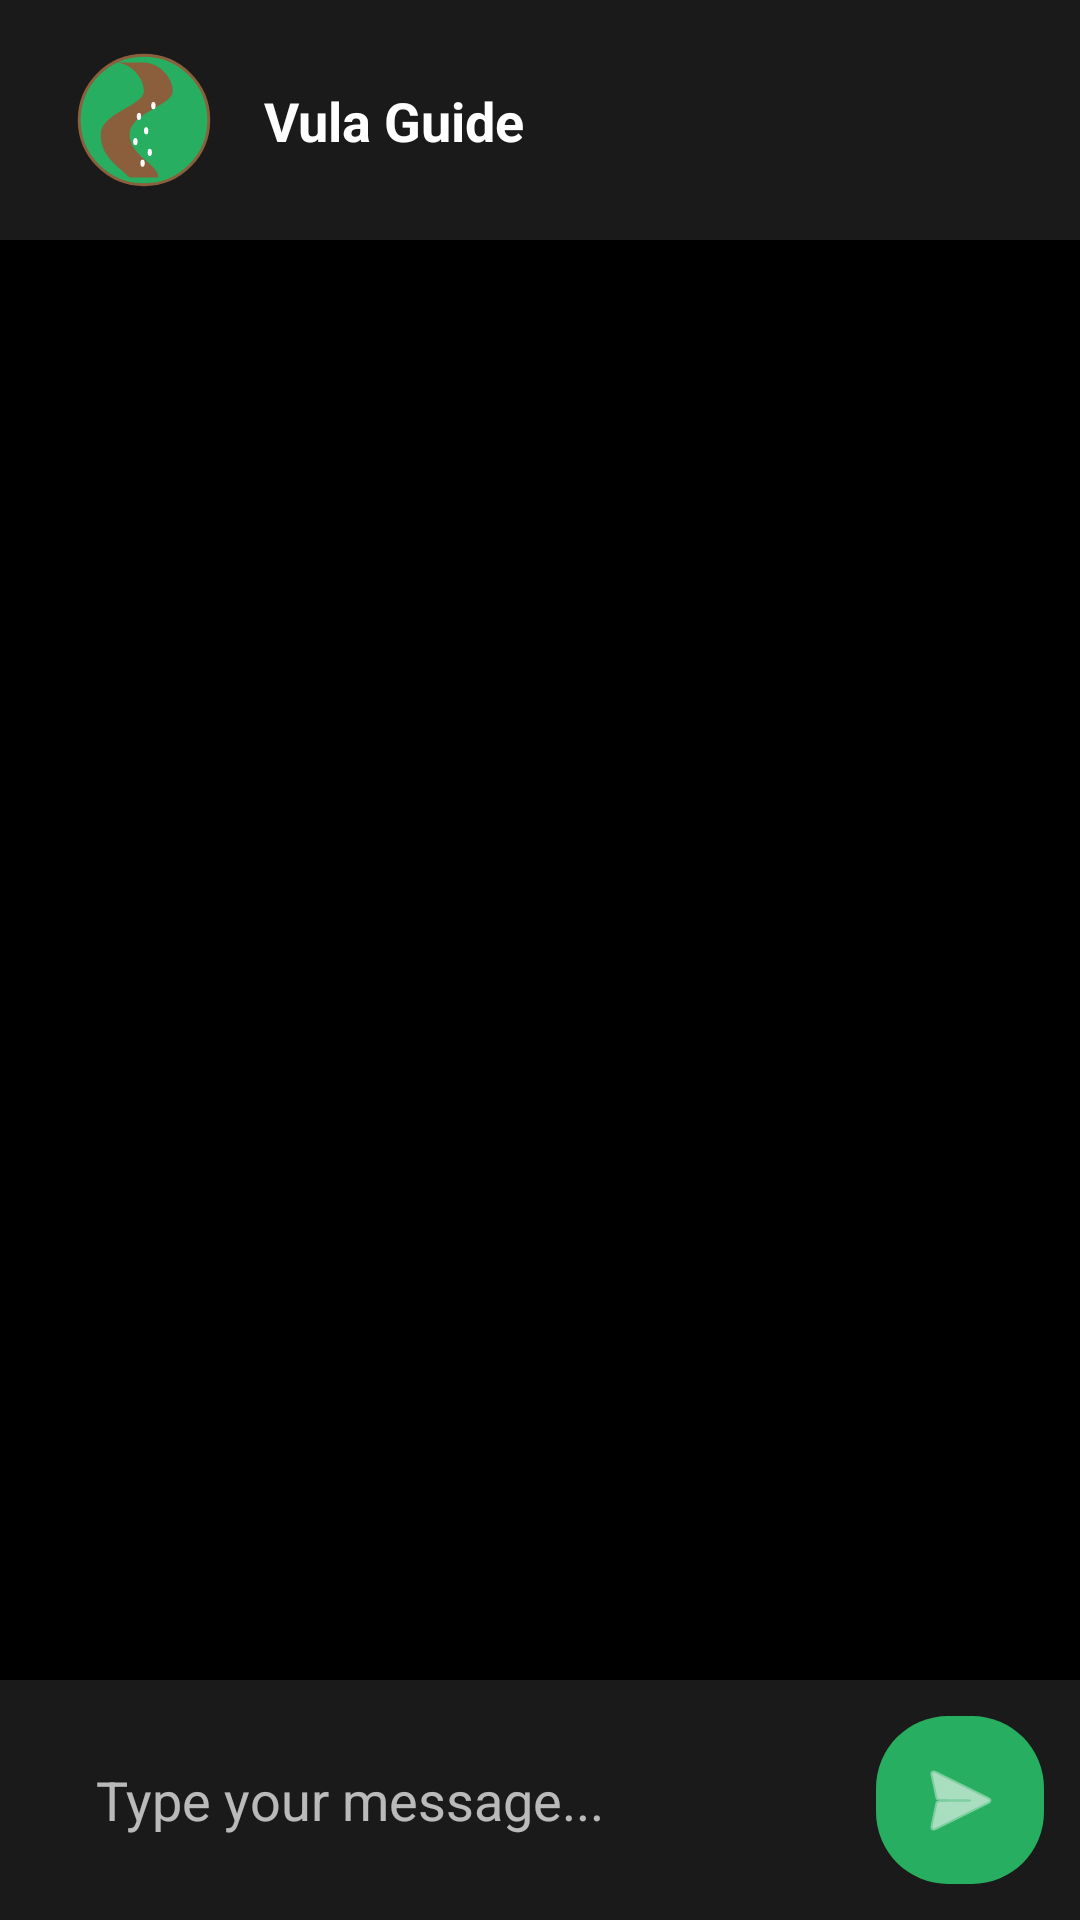

Android layout source for this screen:
<!-- AndroidManifest.xml: application theme Theme.Vulindlela -->
<!-- res/layout/activity_vula_guide.xml -->
<?xml version="1.0" encoding="utf-8"?>
<androidx.constraintlayout.widget.ConstraintLayout xmlns:android="http://schemas.android.com/apk/res/android"
    xmlns:app="http://schemas.android.com/apk/res-auto"
    xmlns:tools="http://schemas.android.com/tools"
    android:layout_width="match_parent"
    android:layout_height="match_parent"
    android:background="@color/brand_black">

    
    <View
        android:id="@+id/chat_header"
        android:layout_width="match_parent"
        android:layout_height="80dp"
        android:background="@color/slate_800"
        app:layout_constraintTop_toTopOf="parent" />

    <com.google.android.material.imageview.ShapeableImageView
        android:id="@+id/img_vula_avatar"
        android:layout_width="48dp"
        android:layout_height="48dp"
        android:layout_marginStart="24dp"
        android:src="@drawable/ic_logo_vulindlela"
        app:layout_constraintBottom_toBottomOf="@id/chat_header"
        app:layout_constraintStart_toStartOf="parent"
        app:layout_constraintTop_toTopOf="@id/chat_header" />

    <TextView
        android:id="@+id/tv_header_title"
        android:layout_width="wrap_content"
        android:layout_height="wrap_content"
        android:layout_marginStart="16dp"
        android:text="Vula Guide"
        android:textColor="@color/brand_white"
        android:textSize="18sp"
        android:textStyle="bold"
        app:layout_constraintBottom_toBottomOf="@id/chat_header"
        app:layout_constraintStart_toEndOf="@id/img_vula_avatar"
        app:layout_constraintTop_toTopOf="@id/chat_header" />

    
    <androidx.recyclerview.widget.RecyclerView
        android:id="@+id/rv_chat"
        android:layout_width="match_parent"
        android:layout_height="0dp"
        android:padding="16dp"
        app:layout_constraintBottom_toTopOf="@+id/input_area"
        app:layout_constraintTop_toBottomOf="@id/chat_header" />

    
    <LinearLayout
        android:id="@+id/input_area"
        android:layout_width="match_parent"
        android:layout_height="wrap_content"
        android:background="@color/slate_800"
        android:orientation="horizontal"
        android:padding="12dp"
        android:gravity="center_vertical"
        app:layout_constraintBottom_toBottomOf="parent">

        <EditText
            android:id="@+id/et_message"
            android:layout_width="0dp"
            android:layout_height="56dp"
            android:layout_weight="1"
            android:background="@drawable/bg_card_rounded"
            android:hint="Type your message..."
            android:paddingStart="20dp"
            android:textColor="@color/brand_white"
            android:textColorHint="@color/white_transparent" />

        <ImageButton
            android:id="@+id/btn_send"
            android:layout_width="56dp"
            android:layout_height="56dp"
            android:layout_marginStart="12dp"
            android:background="@drawable/bg_card_rounded"
            android:backgroundTint="@color/brand_green"
            android:src="@android:drawable/ic_menu_send"
            app:tint="@color/brand_white" />
    </LinearLayout>

</androidx.constraintlayout.widget.ConstraintLayout>
<!-- resources referenced by this layout -->
<resources>
  <color name="brand_black">#000000</color>
  <color name="brand_green">#27AE60</color>
  <color name="brand_white">#FFFFFF</color>
  <color name="slate_800">#1A1A1A</color>
  <color name="white_transparent">#B3FFFFFF</color>
  <!-- drawable bg_card_rounded (drawable) -->
  <?xml version="1.0" encoding="utf-8"?>
  <shape xmlns:android="http://schemas.android.com/apk/res/android">
      <solid android:color="@color/slate_800" />
      <corners android:radius="24dp" />
  </shape>
  <!-- drawable ic_logo_vulindlela (drawable) -->
  <?xml version="1.0" encoding="utf-8"?>
  <vector xmlns:android="http://schemas.android.com/apk/res/android"
      android:width="200dp"
      android:height="200dp"
      android:viewportWidth="200"
      android:viewportHeight="200">
  
      
      <path
          android:fillColor="#27AE60"
          android:pathData="M100,100m-90,0a90,90 0,1 1,180 0a90,90 0,1 1,-180 0" />
  
      
      <path
          android:fillColor="#8B5E3C"
          android:pathData="M100,20C120,20 140,40 140,60C140,80 80,90 80,120C80,150 120,160 120,180L80,180C60,160 40,150 40,120C40,90 100,80 100,60C100,40 80,20 60,20Z" />
  
      
      <group>
          
          <path android:fillColor="#FFFFFF" android:pathData="M95,160 a3,5 0,1,0 6,0 a3,5 0,1,0 -6,0" />
          
          <path android:fillColor="#FFFFFF" android:pathData="M105,145 a3,5 0,1,0 6,0 a3,5 0,1,0 -6,0" />
          
          <path android:fillColor="#FFFFFF" android:pathData="M85,130 a3,5 0,1,0 6,0 a3,5 0,1,0 -6,0" />
          
          <path android:fillColor="#FFFFFF" android:pathData="M100,115 a3,5 0,1,0 6,0 a3,5 0,1,0 -6,0" />
          
          <path android:fillColor="#FFFFFF" android:pathData="M90,95 a3,5 0,1,0 6,0 a3,5 0,1,0 -6,0" />
          
          <path android:fillColor="#FFFFFF" android:pathData="M110,80 a3,5 0,1,0 6,0 a3,5 0,1,0 -6,0" />
      </group>
  
      
      <path
          android:strokeColor="#8B5E3C"
          android:strokeWidth="4"
          android:pathData="M100,100m-90,0a90,90 0,1 1,180 0a90,90 0,1 1,-180 0" />
  </vector>
  <style name="Theme.Vulindlela" parent="Theme.Material3.DayNight.NoActionBar">
          <item name="colorPrimary">@color/teal_500</item>
          <item name="android:windowBackground">@color/teal_900</item>
          <item name="android:statusBarColor">@color/teal_900</item>
      </style>
  <color name="teal_500">@color/brand_green</color>
  <color name="teal_900">@color/brand_black</color>
</resources>
